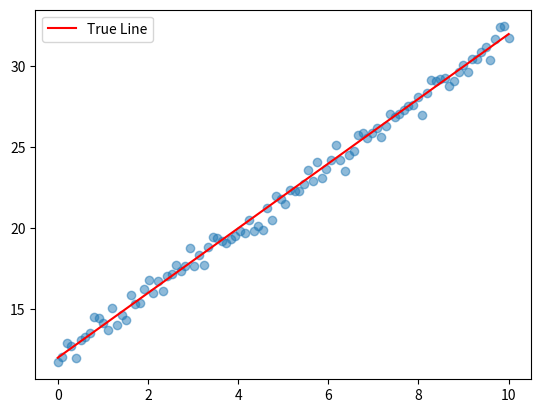
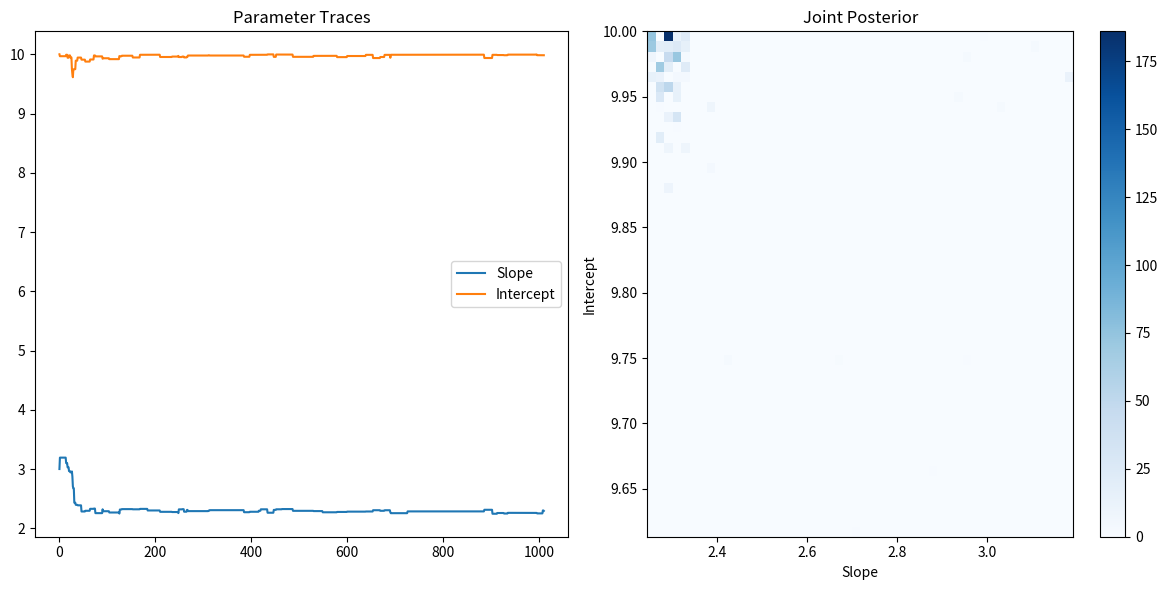

Write Python code to recreate these figures, in order.
import numpy as np
from numpy.typing import NDArray
from typing import Tuple, Callable
import matplotlib.pyplot as plt


class LinearDataModel:
    def __init__(self, true_slope: float, true_intercept: float, noise_std: float, size: int = 100):
        self.true_slope = true_slope
        self.true_intercept = true_intercept
        self.noise_std = noise_std
        self.size = size
        self.x = np.linspace(0, 10, size)
        self.y = self.generate_data()

    def generate_data(self) -> NDArray[np.float64]:
        return self.true_slope * self.x + self.true_intercept + np.random.normal(0, self.noise_std, self.size)

    def plot_data(self):
        plt.scatter(self.x, self.y, alpha=0.5)
        plt.plot(self.x, self.true_slope * self.x + self.true_intercept, 'r-', label='True Line')
        plt.legend()
        plt.show()


def log_likelihood(theta: NDArray[np.float64], x: NDArray[np.float64], y: NDArray[np.float64], noise_std: float) -> float:
    slope, intercept = theta
    y_pred = slope * x + intercept
    return -0.5 * np.sum(((y - y_pred) / noise_std) ** 2)


def log_prior(theta: NDArray[np.float64]) -> float:
    slope, intercept = theta
    if -10 < slope < 10 and -10 < intercept < 10:
        return 0.0
    return -np.inf


def log_posterior(theta: NDArray[np.float64], x: NDArray[np.float64], y: NDArray[np.float64], noise_std: float) -> float:
    return log_likelihood(theta, x, y, noise_std) + log_prior(theta)


def propose(theta: NDArray[np.float64], proposal_std: float) -> NDArray[np.float64]:
    return theta + np.random.normal(0, proposal_std, size=theta.shape)


def rwmh_sampler(
        log_post: Callable,
        initial_theta: NDArray[np.float64],
        n_samples: int,
        proposal_std: float,
        x: NDArray[np.float64],
        y: NDArray[np.float64],
        noise_std: float
) -> Tuple[NDArray[np.float64], NDArray[np.float64]]:
    theta = initial_theta
    samples = np.zeros((n_samples, len(initial_theta)))
    log_post_values = np.zeros(n_samples)

    for i in range(n_samples):
        theta_proposal = propose(theta, proposal_std)
        log_post_current = log_post(theta, x, y, noise_std)
        log_post_proposal = log_post(theta_proposal, x, y, noise_std)

        if np.log(np.random.random()) < log_post_proposal - log_post_current:
            theta = theta_proposal

        samples[i] = theta
        log_post_values[i] = log_post_current

    return samples, log_post_values


# Example usage
model = LinearDataModel(true_slope=2, true_intercept=12, noise_std=0.5, size=100)
model.plot_data()

initial_theta = np.array([3.0, 10.0])
n_samples = 1011
proposal_std = 0.1

samples, log_post_values = rwmh_sampler(
    log_posterior, initial_theta, n_samples, proposal_std,
    model.x, model.y, 1
)

# Plot results
plt.figure(figsize=(12, 6))
plt.subplot(121)
plt.plot(samples[:, 0], label='Slope')
plt.plot(samples[:, 1], label='Intercept')
plt.legend()
plt.title('Parameter Traces')

plt.subplot(122)
plt.hist2d(samples[:, 0], samples[:, 1], bins=50, cmap='Blues')
plt.colorbar()
plt.xlabel('Slope')
plt.ylabel('Intercept')
plt.title('Joint Posterior')

plt.tight_layout()
plt.show()

print(f"True parameters: slope={model.true_slope}, intercept={model.true_intercept}")
print(f"Estimated parameters: slope={np.mean(samples[:, 0]):.2f}, intercept={np.mean(samples[:, 1]):.2f}")

